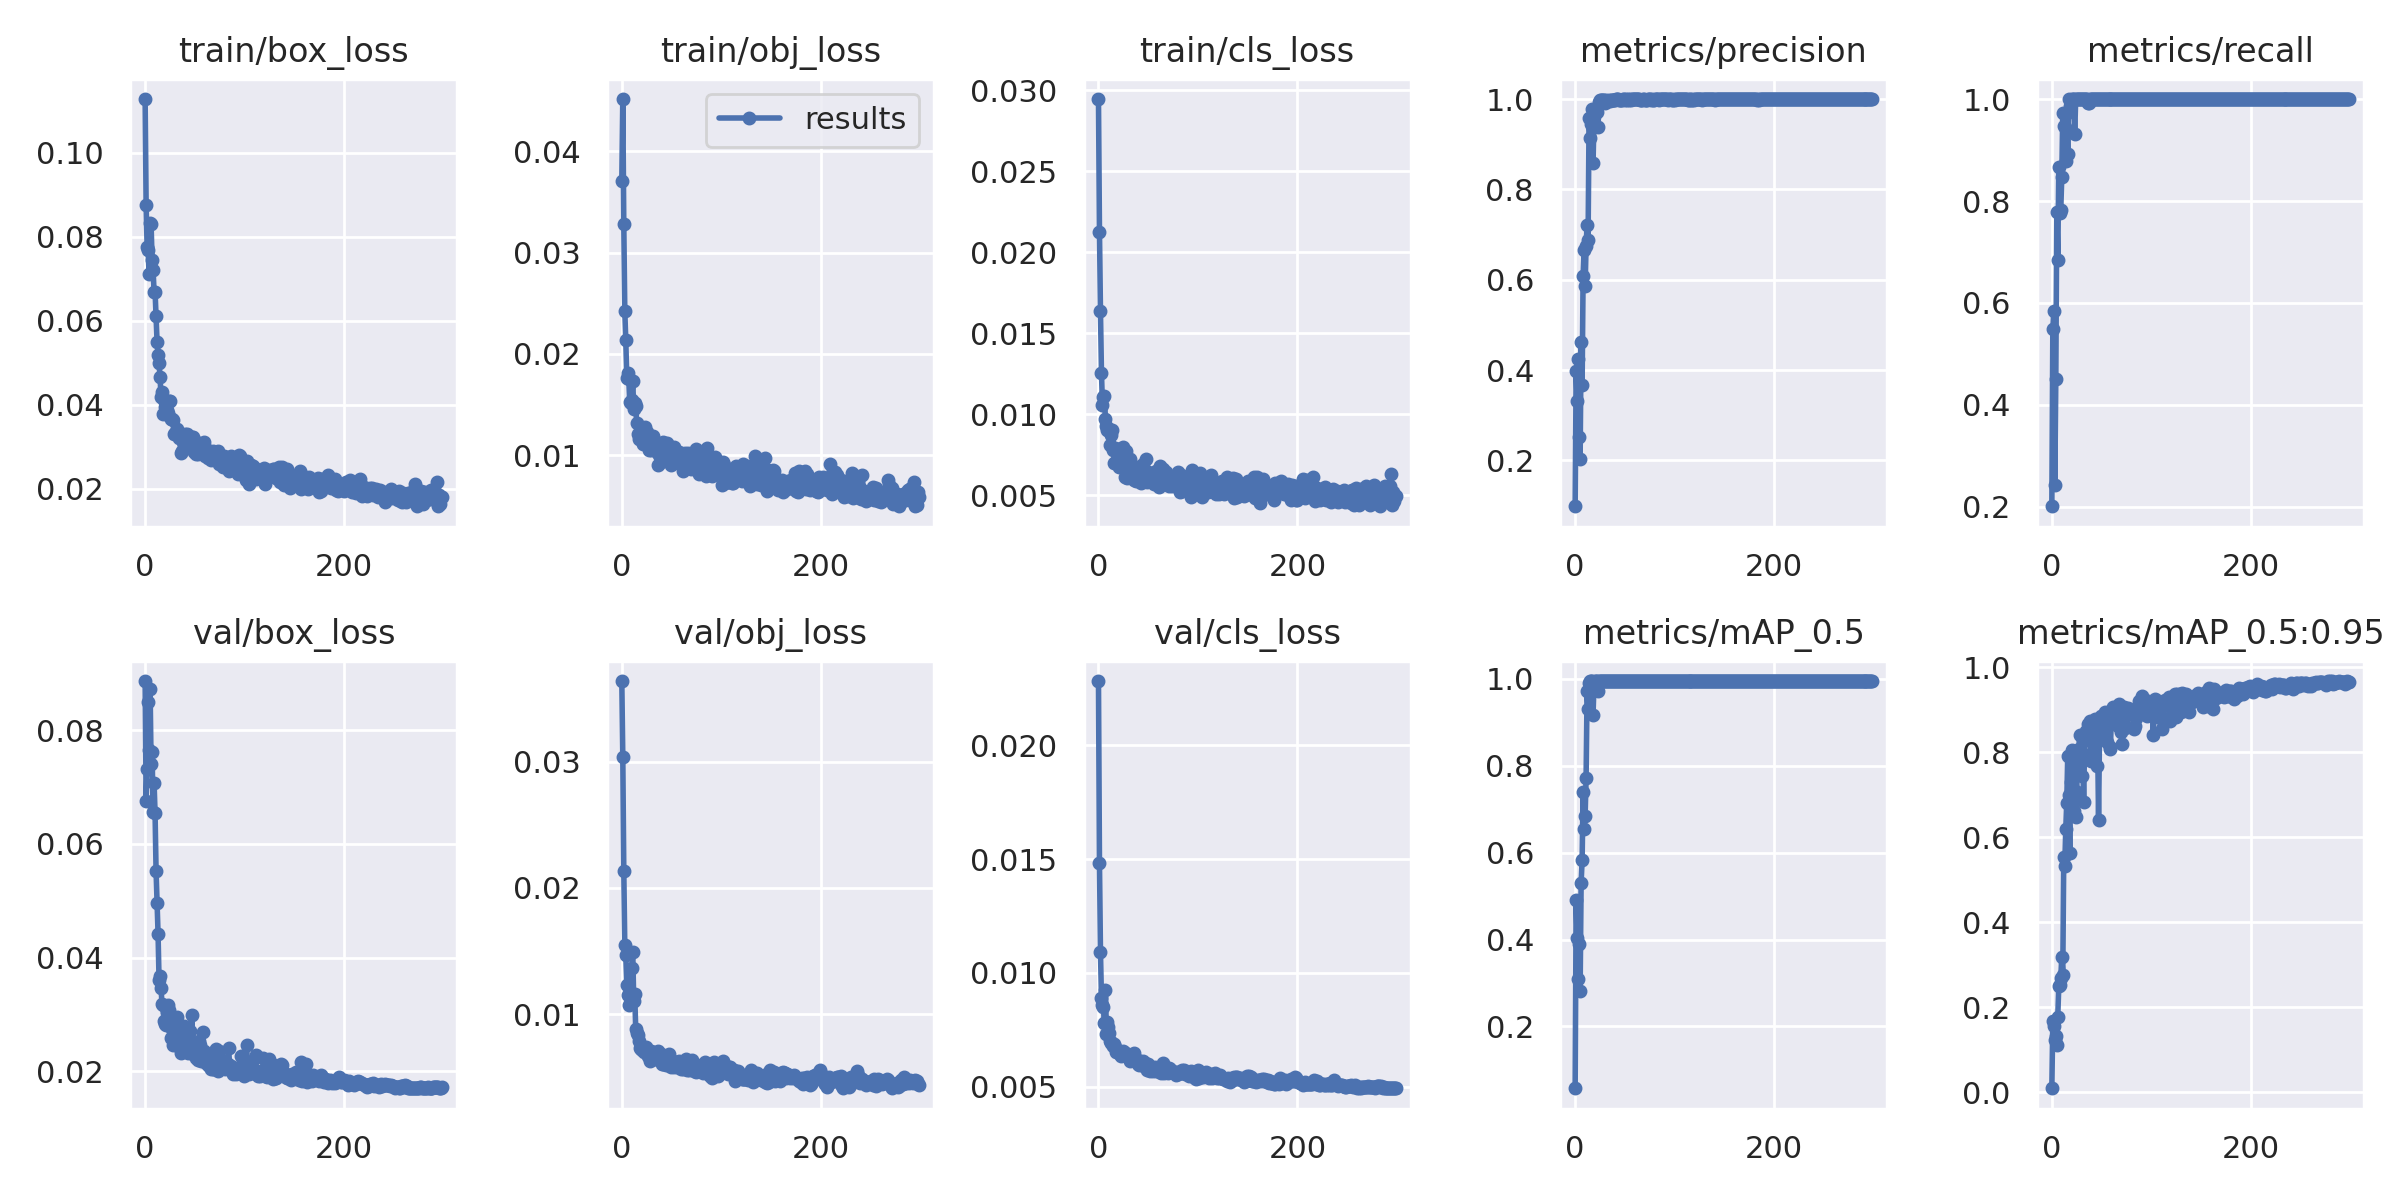

Data behind this chart, as committed beside it:
epoch, train/box_loss, train/obj_loss, train/cls_loss, metrics/precision, metrics/recall, metrics/mAP_0.5, metrics/mAP_0.5:0.95, val/box_loss, val/obj_loss, val/cls_loss, x/lr0, x/lr1, x/lr2
0, 0.1128, 0.03712, 0.02945, 0.09832, 0.2014, 0.05763, 0.009698, 0.08867, 0.03639, 0.02283, 0.0009, 0.0009, 0.0919
1, 0.0875, 0.04518, 0.02126, 0.3987, 0.5486, 0.4917, 0.1675, 0.0675, 0.03038, 0.01481, 0.001894, 0.001894, 0.08289
2, 0.07749, 0.03278, 0.01633, 0.331, 0.5833, 0.403, 0.1567, 0.07328, 0.02137, 0.01093, 0.002881, 0.002881, 0.07388
3, 0.07675, 0.02428, 0.01256, 0.4238, 0.2431, 0.3083, 0.1232, 0.08499, 0.01544, 0.008892, 0.003861, 0.003861, 0.06486
4, 0.07105, 0.02132, 0.01057, 0.2519, 0.4514, 0.3895, 0.1326, 0.07651, 0.01467, 0.008574, 0.004835, 0.004835, 0.05584
5, 0.08333, 0.01763, 0.01103, 0.2026, 0.7778, 0.2826, 0.1106, 0.08727, 0.01229, 0.008517, 0.005803, 0.005803, 0.0468
6, 0.08292, 0.01811, 0.0111, 0.4612, 0.685, 0.5308, 0.178, 0.07405, 0.01149, 0.007807, 0.006763, 0.006763, 0.03776
7, 0.07446, 0.0175, 0.009675, 0.3664, 0.8668, 0.5819, 0.2498, 0.07626, 0.01074, 0.009265, 0.007718, 0.007718, 0.02872
8, 0.07211, 0.01527, 0.009247, 0.608, 0.7765, 0.7402, 0.2517, 0.06568, 0.01133, 0.007327, 0.008665, 0.008665, 0.01966
9, 0.06681, 0.01515, 0.009007, 0.6655, 0.7833, 0.6554, 0.27, 0.07077, 0.0111, 0.00786, 0.009606, 0.009606, 0.01061
10, 0.06688, 0.01546, 0.009009, 0.5854, 0.8472, 0.6834, 0.3178, 0.06538, 0.01365, 0.007608, 0.00967, 0.00967, 0.00967
11, 0.06098, 0.01727, 0.009074, 0.6751, 0.9719, 0.7707, 0.276, 0.05525, 0.01492, 0.007362, 0.00967, 0.00967, 0.00967
12, 0.05497, 0.01456, 0.00808, 0.7206, 0.947, 0.9722, 0.5535, 0.04957, 0.01105, 0.007029, 0.009637, 0.009637, 0.009637
13, 0.05183, 0.01512, 0.008699, 0.6887, 0.9444, 0.9314, 0.5325, 0.04424, 0.01158, 0.006916, 0.009604, 0.009604, 0.009604
14, 0.04978, 0.01482, 0.009031, 0.958, 0.8779, 0.9896, 0.6182, 0.03608, 0.008791, 0.006926, 0.009571, 0.009571, 0.009571
15, 0.0465, 0.01318, 0.007791, 0.914, 0.9722, 0.9947, 0.6814, 0.03686, 0.008516, 0.006794, 0.009538, 0.009538, 0.009538
16, 0.04188, 0.01211, 0.006964, 0.9454, 0.8922, 0.995, 0.7921, 0.03464, 0.008311, 0.006865, 0.009505, 0.009505, 0.009505
17, 0.04308, 0.01155, 0.007916, 0.9774, 1, 0.995, 0.6986, 0.03178, 0.007881, 0.006767, 0.009472, 0.009472, 0.009472
18, 0.03765, 0.01172, 0.007029, 0.8578, 0.9861, 0.9174, 0.5636, 0.03161, 0.007354, 0.006549, 0.009439, 0.009439, 0.009439
19, 0.04109, 0.01245, 0.007862, 0.9615, 0.9931, 0.9907, 0.7304, 0.02885, 0.007198, 0.006579, 0.009406, 0.009406, 0.009406
20, 0.03931, 0.01164, 0.007177, 0.9742, 0.9999, 0.9944, 0.8045, 0.02831, 0.007138, 0.006554, 0.009373, 0.009373, 0.009373
21, 0.03772, 0.01112, 0.006715, 0.9707, 1, 0.995, 0.768, 0.0282, 0.007129, 0.006478, 0.00934, 0.00934, 0.00934
22, 0.03875, 0.01127, 0.007848, 0.9716, 1, 0.9942, 0.6612, 0.03037, 0.006967, 0.006447, 0.009307, 0.009307, 0.009307
23, 0.03789, 0.0128, 0.00701, 0.9381, 0.9306, 0.9714, 0.7078, 0.03168, 0.007201, 0.006341, 0.009274, 0.009274, 0.009274
24, 0.04073, 0.01224, 0.007209, 0.9925, 1, 0.995, 0.6465, 0.03083, 0.007406, 0.006531, 0.009241, 0.009241, 0.009241
25, 0.04084, 0.01227, 0.007986, 0.9971, 1, 0.995, 0.7069, 0.02943, 0.007091, 0.006565, 0.009208, 0.009208, 0.009208
26, 0.03664, 0.01127, 0.006641, 0.997, 1, 0.995, 0.7903, 0.02587, 0.006674, 0.00652, 0.009175, 0.009175, 0.009175
27, 0.03646, 0.01052, 0.006139, 0.9984, 1, 0.995, 0.8074, 0.0274, 0.006625, 0.006478, 0.009142, 0.009142, 0.009142
28, 0.03639, 0.0113, 0.007707, 0.9989, 1, 0.995, 0.8397, 0.02469, 0.006315, 0.006347, 0.009109, 0.009109, 0.009109
29, 0.03297, 0.0105, 0.006078, 0.9972, 1, 0.995, 0.7857, 0.0254, 0.007114, 0.006449, 0.009076, 0.009076, 0.009076
30, 0.03322, 0.01061, 0.006094, 0.9907, 1, 0.995, 0.7445, 0.02904, 0.007024, 0.006407, 0.009043, 0.009043, 0.009043
31, 0.03321, 0.01184, 0.00643, 0.9976, 1, 0.995, 0.7966, 0.02621, 0.006754, 0.00626, 0.00901, 0.00901, 0.00901
32, 0.03413, 0.01103, 0.007244, 0.9958, 0.9999, 0.995, 0.6818, 0.02963, 0.00685, 0.006127, 0.008977, 0.008977, 0.008977
33, 0.03343, 0.01053, 0.006467, 0.9948, 1, 0.995, 0.8279, 0.02505, 0.006449, 0.006186, 0.008944, 0.008944, 0.008944
34, 0.03202, 0.0111, 0.006599, 0.9989, 1, 0.995, 0.8506, 0.02726, 0.006759, 0.006202, 0.008911, 0.008911, 0.008911
35, 0.03237, 0.0103, 0.00673, 0.9962, 1, 0.995, 0.8316, 0.02417, 0.006797, 0.006244, 0.008878, 0.008878, 0.008878
36, 0.02845, 0.00903, 0.005952, 0.9976, 0.993, 0.9949, 0.8666, 0.02321, 0.007068, 0.006494, 0.008845, 0.008845, 0.008845
37, 0.02884, 0.01002, 0.00609, 0.9988, 0.9931, 0.9949, 0.8502, 0.02474, 0.006334, 0.006174, 0.008812, 0.008812, 0.008812
38, 0.03118, 0.01, 0.005876, 0.9975, 1, 0.995, 0.8731, 0.02374, 0.006403, 0.006233, 0.008779, 0.008779, 0.008779
39, 0.03249, 0.00936, 0.006684, 0.9983, 0.9999, 0.995, 0.7801, 0.02796, 0.006855, 0.006117, 0.008746, 0.008746, 0.008746
40, 0.03303, 0.01079, 0.006706, 0.9986, 1, 0.995, 0.8448, 0.02418, 0.006069, 0.005991, 0.008713, 0.008713, 0.008713
41, 0.03105, 0.01125, 0.006509, 0.9991, 1, 0.995, 0.858, 0.02373, 0.006059, 0.005968, 0.00868, 0.00868, 0.00868
42, 0.03291, 0.01064, 0.005964, 0.9992, 1, 0.995, 0.8531, 0.02352, 0.006402, 0.006153, 0.008647, 0.008647, 0.008647
43, 0.02991, 0.01007, 0.005742, 0.999, 1, 0.995, 0.8775, 0.02322, 0.006222, 0.005999, 0.008614, 0.008614, 0.008614
44, 0.03017, 0.009987, 0.006131, 0.9987, 1, 0.995, 0.8457, 0.02351, 0.005946, 0.005965, 0.008581, 0.008581, 0.008581
45, 0.03225, 0.01119, 0.00694, 0.9975, 1, 0.995, 0.7682, 0.02715, 0.006408, 0.006116, 0.008548, 0.008548, 0.008548
46, 0.03157, 0.01087, 0.006452, 0.9986, 1, 0.995, 0.8395, 0.02371, 0.005958, 0.005929, 0.008515, 0.008515, 0.008515
47, 0.03225, 0.01035, 0.006287, 0.9969, 1, 0.995, 0.64, 0.02996, 0.006829, 0.006047, 0.008482, 0.008482, 0.008482
48, 0.03219, 0.009397, 0.007255, 0.9997, 1, 0.995, 0.8478, 0.023, 0.006031, 0.005859, 0.008449, 0.008449, 0.008449
49, 0.0286, 0.009016, 0.005782, 0.9998, 1, 0.995, 0.8842, 0.02353, 0.005816, 0.00575, 0.008416, 0.008416, 0.008416
50, 0.02952, 0.009946, 0.006452, 0.9979, 1, 0.995, 0.8783, 0.02299, 0.006047, 0.006005, 0.008383, 0.008383, 0.008383
51, 0.02818, 0.009426, 0.006249, 0.9993, 1, 0.995, 0.8767, 0.02235, 0.005945, 0.005842, 0.00835, 0.00835, 0.00835
52, 0.02961, 0.01075, 0.006343, 0.9984, 1, 0.995, 0.8606, 0.02261, 0.005812, 0.005715, 0.008317, 0.008317, 0.008317
53, 0.02812, 0.009571, 0.005958, 0.9992, 1, 0.995, 0.8937, 0.02202, 0.005893, 0.00574, 0.008284, 0.008284, 0.008284
54, 0.03091, 0.0096, 0.00609, 0.9984, 1, 0.995, 0.8657, 0.02527, 0.006202, 0.005733, 0.008251, 0.008251, 0.008251
55, 0.03007, 0.009319, 0.005843, 0.999, 1, 0.995, 0.824, 0.02457, 0.006234, 0.00569, 0.008218, 0.008218, 0.008218
56, 0.02951, 0.01014, 0.005696, 0.9983, 1, 0.995, 0.8718, 0.02184, 0.005794, 0.005764, 0.008185, 0.008185, 0.008185
57, 0.0293, 0.01024, 0.006035, 0.9998, 1, 0.995, 0.8739, 0.02355, 0.006195, 0.005884, 0.008152, 0.008152, 0.008152
58, 0.03021, 0.01035, 0.006494, 0.9991, 1, 0.995, 0.8082, 0.02697, 0.006282, 0.005702, 0.008119, 0.008119, 0.008119
59, 0.03106, 0.009851, 0.005859, 0.9991, 1, 0.995, 0.8129, 0.02361, 0.00598, 0.005804, 0.008086, 0.008086, 0.008086
... 240 more rows
